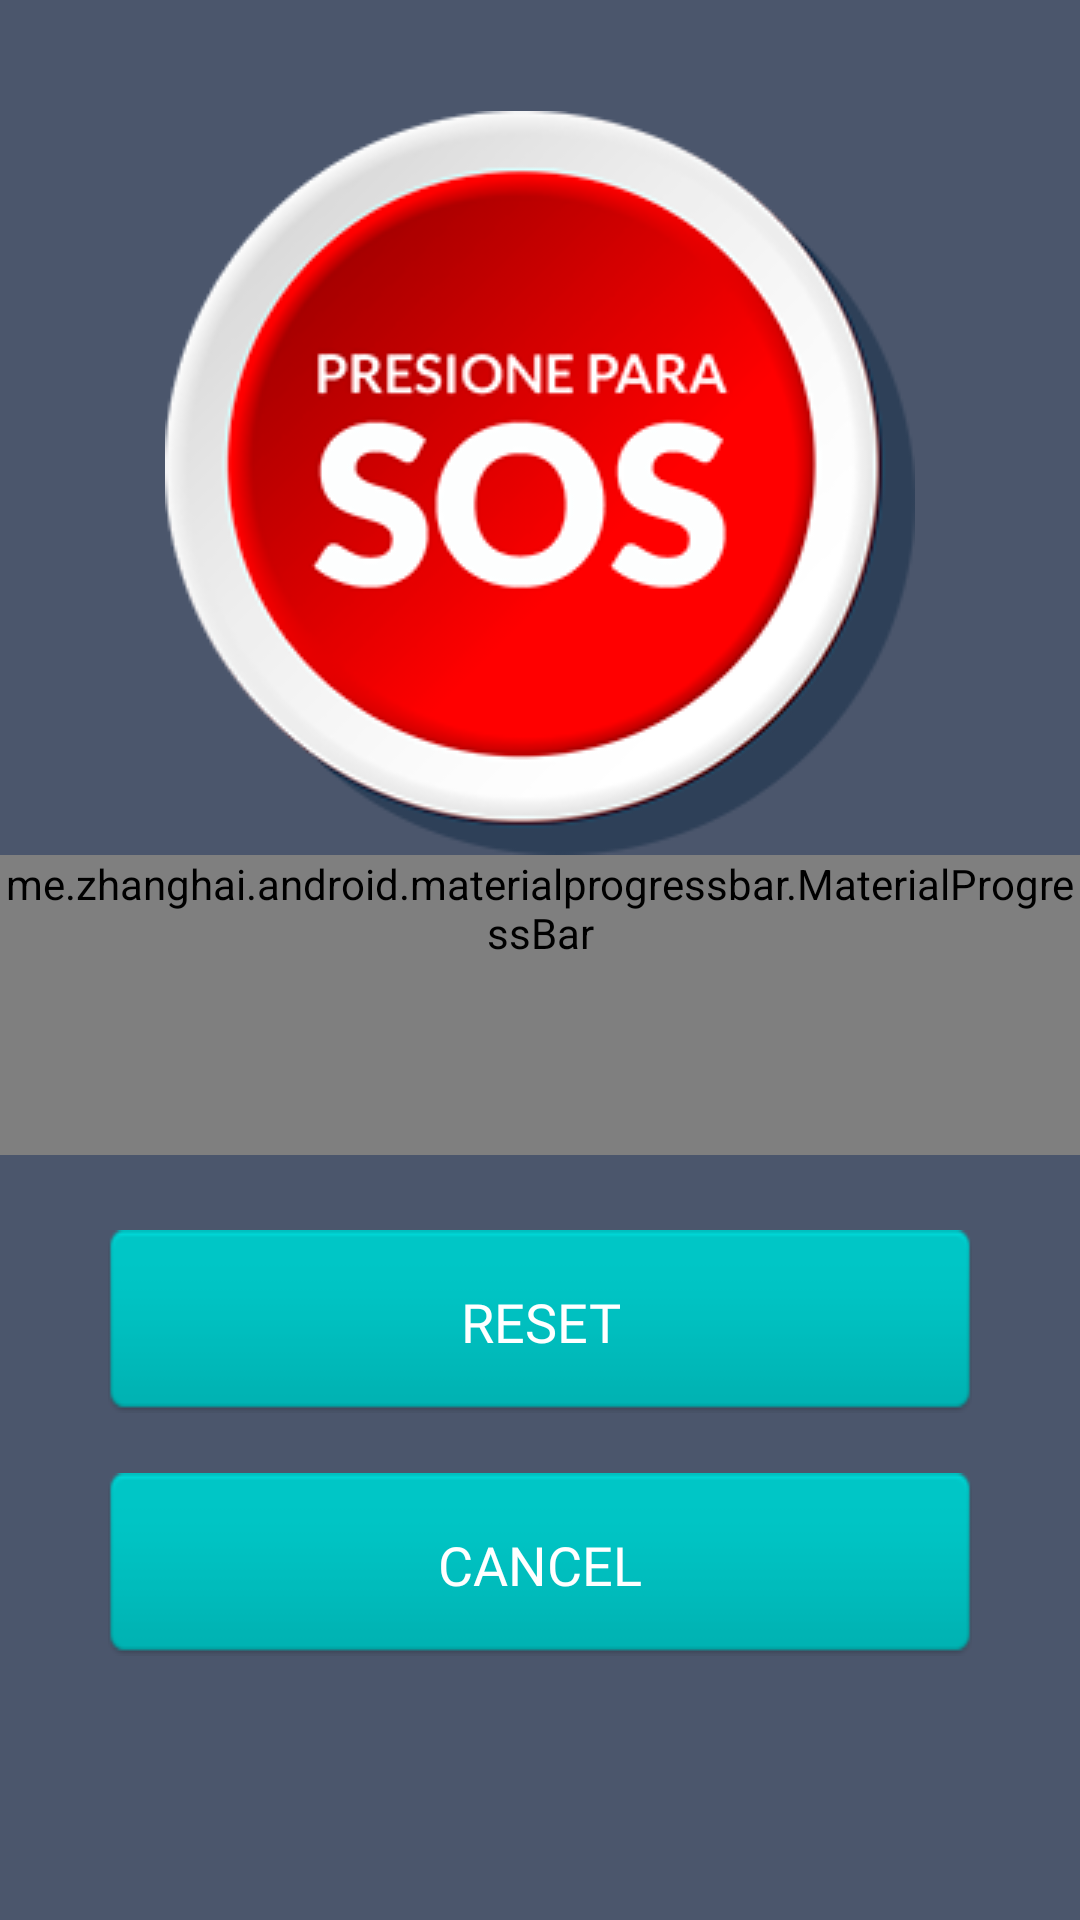

The Android layout XML behind this screen, and the referenced resources:
<!-- AndroidManifest.xml: application theme AppTheme -->
<!-- res/layout/view_alarm.xml -->
<?xml version="1.0" encoding="utf-8"?>
<ScrollView xmlns:android="http://schemas.android.com/apk/res/android"
            android:layout_width="match_parent"
            android:layout_height="match_parent"
            xmlns:app="http://schemas.android.com/apk/res-auto"
            android:fillViewport="true">

    <android.support.constraint.ConstraintLayout
            android:layout_width="match_parent"
            android:layout_height="wrap_content"
            android:background="@color/colorPrimary">

        <android.support.constraint.Guideline
                android:layout_width="wrap_content"
                android:layout_height="wrap_content"
                android:id="@+id/left_guideline"
                app:layout_constraintGuide_percent=".05"
                android:orientation="vertical"/>

        <android.support.constraint.Guideline
                android:layout_width="wrap_content"
                android:layout_height="wrap_content"
                android:id="@+id/left_one_guideline"
                app:layout_constraintGuide_percent=".10"
                android:orientation="vertical"/>

        <android.support.constraint.Guideline
                android:layout_width="wrap_content"
                android:layout_height="wrap_content"
                android:id="@+id/right_guideline"
                app:layout_constraintGuide_percent=".95"
                android:orientation="vertical"/>

        <android.support.constraint.Guideline
                android:layout_width="wrap_content"
                android:layout_height="wrap_content"
                android:id="@+id/right_one_guideline"
                app:layout_constraintGuide_percent=".90"
                android:orientation="vertical"/>

        <android.support.constraint.Guideline
                android:layout_width="wrap_content"
                android:layout_height="wrap_content"
                android:id="@+id/top_guideline"
                app:layout_constraintGuide_percent=".05"
                android:orientation="horizontal"/>

        <android.support.constraint.Guideline
                android:layout_width="wrap_content"
                android:layout_height="wrap_content"
                android:id="@+id/bottom_guideline"
                app:layout_constraintGuide_percent=".95"
                android:orientation="horizontal"/>

        <android.support.constraint.Guideline
                android:layout_width="wrap_content"
                android:layout_height="wrap_content"
                android:id="@+id/bottom_one_guideline"
                app:layout_constraintGuide_percent=".75"
                android:orientation="horizontal"/>

        <ImageButton
                android:layout_width="wrap_content"
                android:layout_height="wrap_content"
                android:src="@drawable/btn_sos"
                android:background="@null"
                android:layout_marginTop="5dp"
                android:contentDescription="@string/lbl_description_image"
                app:layout_constraintLeft_toLeftOf="parent"
                app:layout_constraintRight_toRightOf="parent"
                app:layout_constraintTop_toTopOf="@+id/top_guideline"
                android:id="@+id/ib_sos"/>


        <TextView
                android:layout_width="0dp"
                android:layout_height="wrap_content"
                app:layout_constraintLeft_toLeftOf="@+id/left_one_guideline"
                app:layout_constraintRight_toRightOf="@+id/right_one_guideline"
                app:layout_constraintTop_toBottomOf="@+id/ib_sos"
                android:layout_marginTop="5dp"
                android:textAppearance="@style/Base.TextAppearance.AppCompat.Large"
                android:textSize="60sp"
                android:textStyle="bold"
                android:textColor="@android:color/white"
                android:textAlignment="center"
                android:id="@+id/tv_count"
                android:fontFamily="@font/lato_black"/>

        <me.zhanghai.android.materialprogressbar.MaterialProgressBar
                android:id="@+id/pb_countdown"
                style="@style/Widget.MaterialProgressBar.ProgressBar"
                android:minWidth="100dp"
                android:minHeight="100dp"
                android:layout_width="wrap_content"
                android:layout_height="wrap_content"
                android:layout_marginBottom="8dp"
                android:layout_marginEnd="8dp"
                android:layout_marginStart="8dp"
                app:mpb_progressTint="@color/colorTransparent"
                app:layout_constraintEnd_toEndOf="parent"
                app:layout_constraintStart_toStartOf="parent"
                app:layout_constraintTop_toBottomOf="@+id/ib_sos" />

        <Button
                android:layout_width="0dp"
                android:layout_height="wrap_content"
                android:layout_marginTop="40dp"
                android:text="@string/lbl_btn_reset"
                android:background="@drawable/bkg_cancel"
                android:textColor="@color/colorSecondaryText"
                android:textSize="18sp"
                app:layout_constraintLeft_toLeftOf="@+id/left_one_guideline"
                app:layout_constraintRight_toRightOf="@+id/right_one_guideline"
                app:layout_constraintTop_toBottomOf="@+id/tv_count"
                android:id="@+id/bt_reset"
                android:fontFamily="@font/lato_bold"/>

        <Button
                android:layout_width="0dp"
                android:layout_height="wrap_content"
                android:layout_marginTop="20dp"
                android:text="@string/lbl_btn_cancel"
                android:background="@drawable/bkg_cancel"
                android:textColor="@color/colorSecondaryText"
                android:textSize="18sp"
                app:layout_constraintLeft_toLeftOf="@+id/left_one_guideline"
                app:layout_constraintRight_toRightOf="@+id/right_one_guideline"
                app:layout_constraintTop_toBottomOf="@+id/bt_reset"
                android:id="@+id/bt_cancel"
                android:fontFamily="@font/lato_bold"/>

    </android.support.constraint.ConstraintLayout>


</ScrollView>
<!-- resources referenced by this layout -->
<resources>
  <color name="colorPrimary">#4b566c</color>
  <color name="colorSecondaryText">#ffffff</color>
  <color name="colorTransparent">#20FFFFFF</color>
  <!-- drawable bkg_cancel: png bitmap (drawable, 1134 bytes) -->
  <!-- drawable btn_sos: png bitmap (drawable, 39946 bytes) -->
  <string name="lbl_btn_cancel">Cancel</string>
  <string name="lbl_btn_reset">Reset</string>
  <string name="lbl_description_image">Image</string>
  <style name="AppTheme" parent="Theme.AppCompat.Light.NoActionBar">
          
          <item name="colorPrimary">@color/colorPrimary</item>
          <item name="colorPrimaryDark">@color/colorPrimaryDark</item>
          <item name="colorAccent">@color/colorAccent</item>
      </style>
  <color name="colorPrimaryDark">#4b566c</color>
  <color name="colorAccent">#ff6668</color>
</resources>
